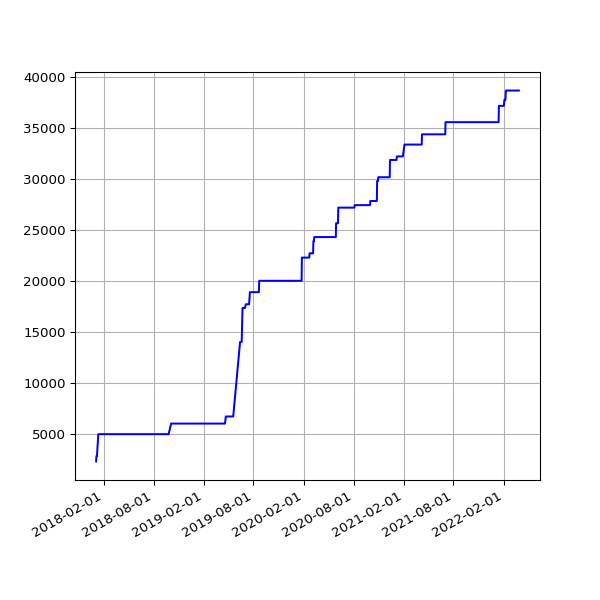

Source data for this figure (header and first rows):
date, value
2018-01-03 06:31:35 +0000, 2272
2018-01-04 07:02:46 +0000, 2801
2018-01-06 08:01:49 +0000, 2801
2018-01-11 06:13:35 +0000, 4947
2018-01-12 06:28:21 +0000, 4947
2018-01-13 07:12:13 +0000, 4947
2018-01-15 06:43:57 +0000, 4947
2018-01-16 08:42:18 +0000, 4947
2018-01-19 06:26:40 +0000, 4947
2018-01-21 08:30:58 +0000, 4947
2018-01-23 06:21:37 +0000, 4947
2018-01-24 06:43:14 +0000, 4947
2018-01-25 06:52:15 +0000, 4947
2018-01-26 07:27:50 +0000, 4947
2018-01-28 07:03:24 +0000, 4947
2018-01-29 07:28:53 +0000, 4947
2018-02-06 05:29:04 +0000, 4947
2018-02-16 05:14:58 +0000, 4947
2018-02-19 05:19:21 +0000, 4947
2018-02-25 05:15:56 +0000, 4947
2018-03-01 05:27:36 +0000, 4947
2018-03-04 05:26:08 +0000, 4947
2018-03-07 05:42:31 +0000, 4947
2018-03-10 05:38:57 +0000, 4947
2018-03-22 05:24:43 +0000, 4947
2018-03-25 06:19:36 +0100, 4947
2018-04-01 05:34:15 +0100, 4947
2018-04-04 05:34:29 +0100, 4947
2018-04-07 05:49:30 +0100, 4947
2018-04-22 05:15:17 +0100, 4947
2018-06-01 05:44:15 +0100, 4947
2018-06-04 05:24:39 +0100, 4947
2018-06-07 06:06:31 +0100, 4947
2018-06-25 05:53:05 +0100, 4947
2018-07-10 06:31:48 +0100, 4947
2018-07-16 06:27:33 +0100, 4947
2018-07-22 06:28:04 +0100, 4947
2018-07-25 06:33:35 +0100, 4947
2018-07-28 06:42:39 +0100, 4947
2018-08-01 06:05:11 +0100, 4947
2018-08-04 05:47:50 +0100, 4947
2018-08-07 06:16:22 +0100, 4947
2018-08-10 06:44:44 +0100, 4947
2018-08-13 06:18:24 +0100, 4947
2018-08-16 06:36:33 +0100, 4947
2018-08-19 06:01:25 +0100, 4947
2018-08-22 06:51:37 +0100, 4947
2018-08-25 06:24:08 +0100, 4947
2018-08-28 06:26:32 +0100, 4947
2018-09-01 05:58:49 +0100, 4947
2018-09-04 05:55:32 +0100, 4947
2018-09-07 05:52:57 +0100, 4947
2018-09-10 06:01:53 +0100, 4947
2018-09-13 05:45:39 +0100, 4947
2018-09-16 05:46:46 +0100, 4947
2018-09-19 06:33:00 +0100, 4947
2018-09-22 05:54:16 +0100, 4947
2018-09-25 05:59:08 +0100, 4947
2018-10-04 06:11:36 +0100, 5986
2018-10-07 06:27:15 +0100, 5986
... 1,025 more rows
